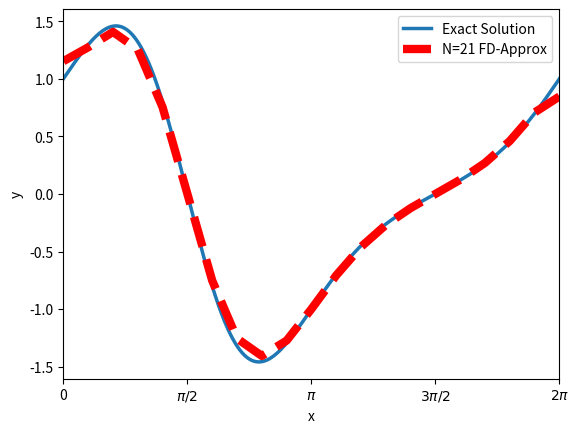
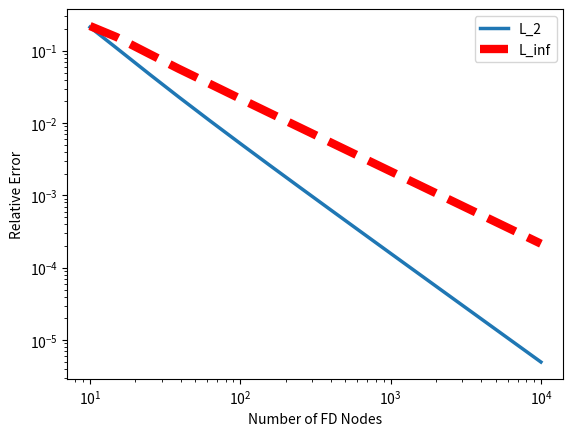

Source code (Python) for these figures, in order:
import numpy as np
import matplotlib.pyplot as plt
from matplotlib.ticker import MultipleLocator, FuncFormatter
from fractions import Fraction

def f(x): # the function you want to analyze
    return np.exp(np.sin(x))

def df(x): # Analytical derivative
    return np.exp(np.sin(x)) * np.cos(x)

def finiteDiff12(a,b,n): 
    # uses second order centered difference to approximate the derivative
    # inputs: a - start, b - stop, n - number of nodes 
    # Outputs: x - mesh, df_approx - approximation of first derivative
    x = np.linspace(a, b, n)
    y = f(x)
    df_approx = np.zeros(x.size)

    for i in range(x.size):
        if i == 0: # Use a forward difference for left boundary point
            df_approx[i] = (y[i+1]-y[i])/(x[i+1]-x[i])
        elif i == x.size - 1: # Use backward difference for right boundary point
            df_approx[i] = (y[i]-y[i-1])/(x[i]-x[i-1]) 
        else: # Use a centered difference every where else
            df_approx[i] = (y[i+1]-y[i-1])/(x[i+1]-x[i-1])
    return x, df_approx

def rel_error(a, b, n):
    x, df_approx = finiteDiff12(a,b,n)
    df_exact = df(x) # get the analytical solution
    L_2_error = np.linalg.norm(df_exact-df_approx)/np.linalg.norm(df_exact)
    L_inf_error = np.linalg.norm(df_exact-df_approx,ord=np.inf)/np.linalg.norm(df_exact,ord=np.inf)
    return L_2_error, L_inf_error

def pi_formatter(val, pos):
    # Written by Sonnet
    frac = Fraction(val / np.pi).limit_denominator(10)
    if frac.numerator == 0:
        return "0"
    if frac.denominator == 1:
        n = frac.numerator
        return r"$\pi$" if n == 1 else r"$-\pi$" if n == -1 else rf"${n}\pi$"
    num, den = frac.numerator, frac.denominator
    if num == 1:
        return rf"$\pi/{den}$"
    if num == -1:
        return rf"$-\pi/{den}$"
    return rf"${num}\pi/{den}$"

def main():
    # Part 1
    a = 0
    b = 2*np.pi
    x_exact = np.linspace(a, b, 1001)
    df_exact = df(x_exact) # Calculate the analytical solution
    x_approx, df_approx = finiteDiff12(a, b, 21) # approximate using FD + 21 nodes

    plt.rcParams['lines.linewidth'] = 2.5 # set a wider line width for all plots in this script
    ax = plt.axes()
    plt.figure(1)
    plt.plot(x_exact, df_exact, label = "Exact Solution")
    plt.plot(x_approx, df_approx, 'r--', linewidth = 6, label = "N=21 FD-Approx")
    ax.set_xlabel("x")
    ax.set_ylabel("y")
    ax.xaxis.set_major_locator(MultipleLocator(np.pi/2))
    ax.xaxis.set_major_formatter(FuncFormatter(pi_formatter))
    ax.set_xlim(a, b)
    plt.legend()
    plt.savefig('Images\\problem1_1.png')

    # Part 2
    num_trials = 16
    meshes = np.floor(np.logspace(1, 4, num_trials)).astype(int)
    L_2 = np.zeros(num_trials)
    L_inf = np.zeros(num_trials)
    for i in range(num_trials):
        L_2[i], L_inf[i] = rel_error(0, 2*np.pi, meshes[i])

    plt.figure(2)
    ax = plt.axes()
    ax.set_xlabel("Number of FD Nodes")
    ax.set_ylabel("Relative Error")
    plt.loglog(meshes, L_2, label = "L_2")
    plt.loglog(meshes, L_inf, 'r--', linewidth = 6, label = "L_inf")
    plt.legend()
    plt.savefig('Images\\problem1_2.png')

    return 0

if __name__ == "__main__":
    main()
